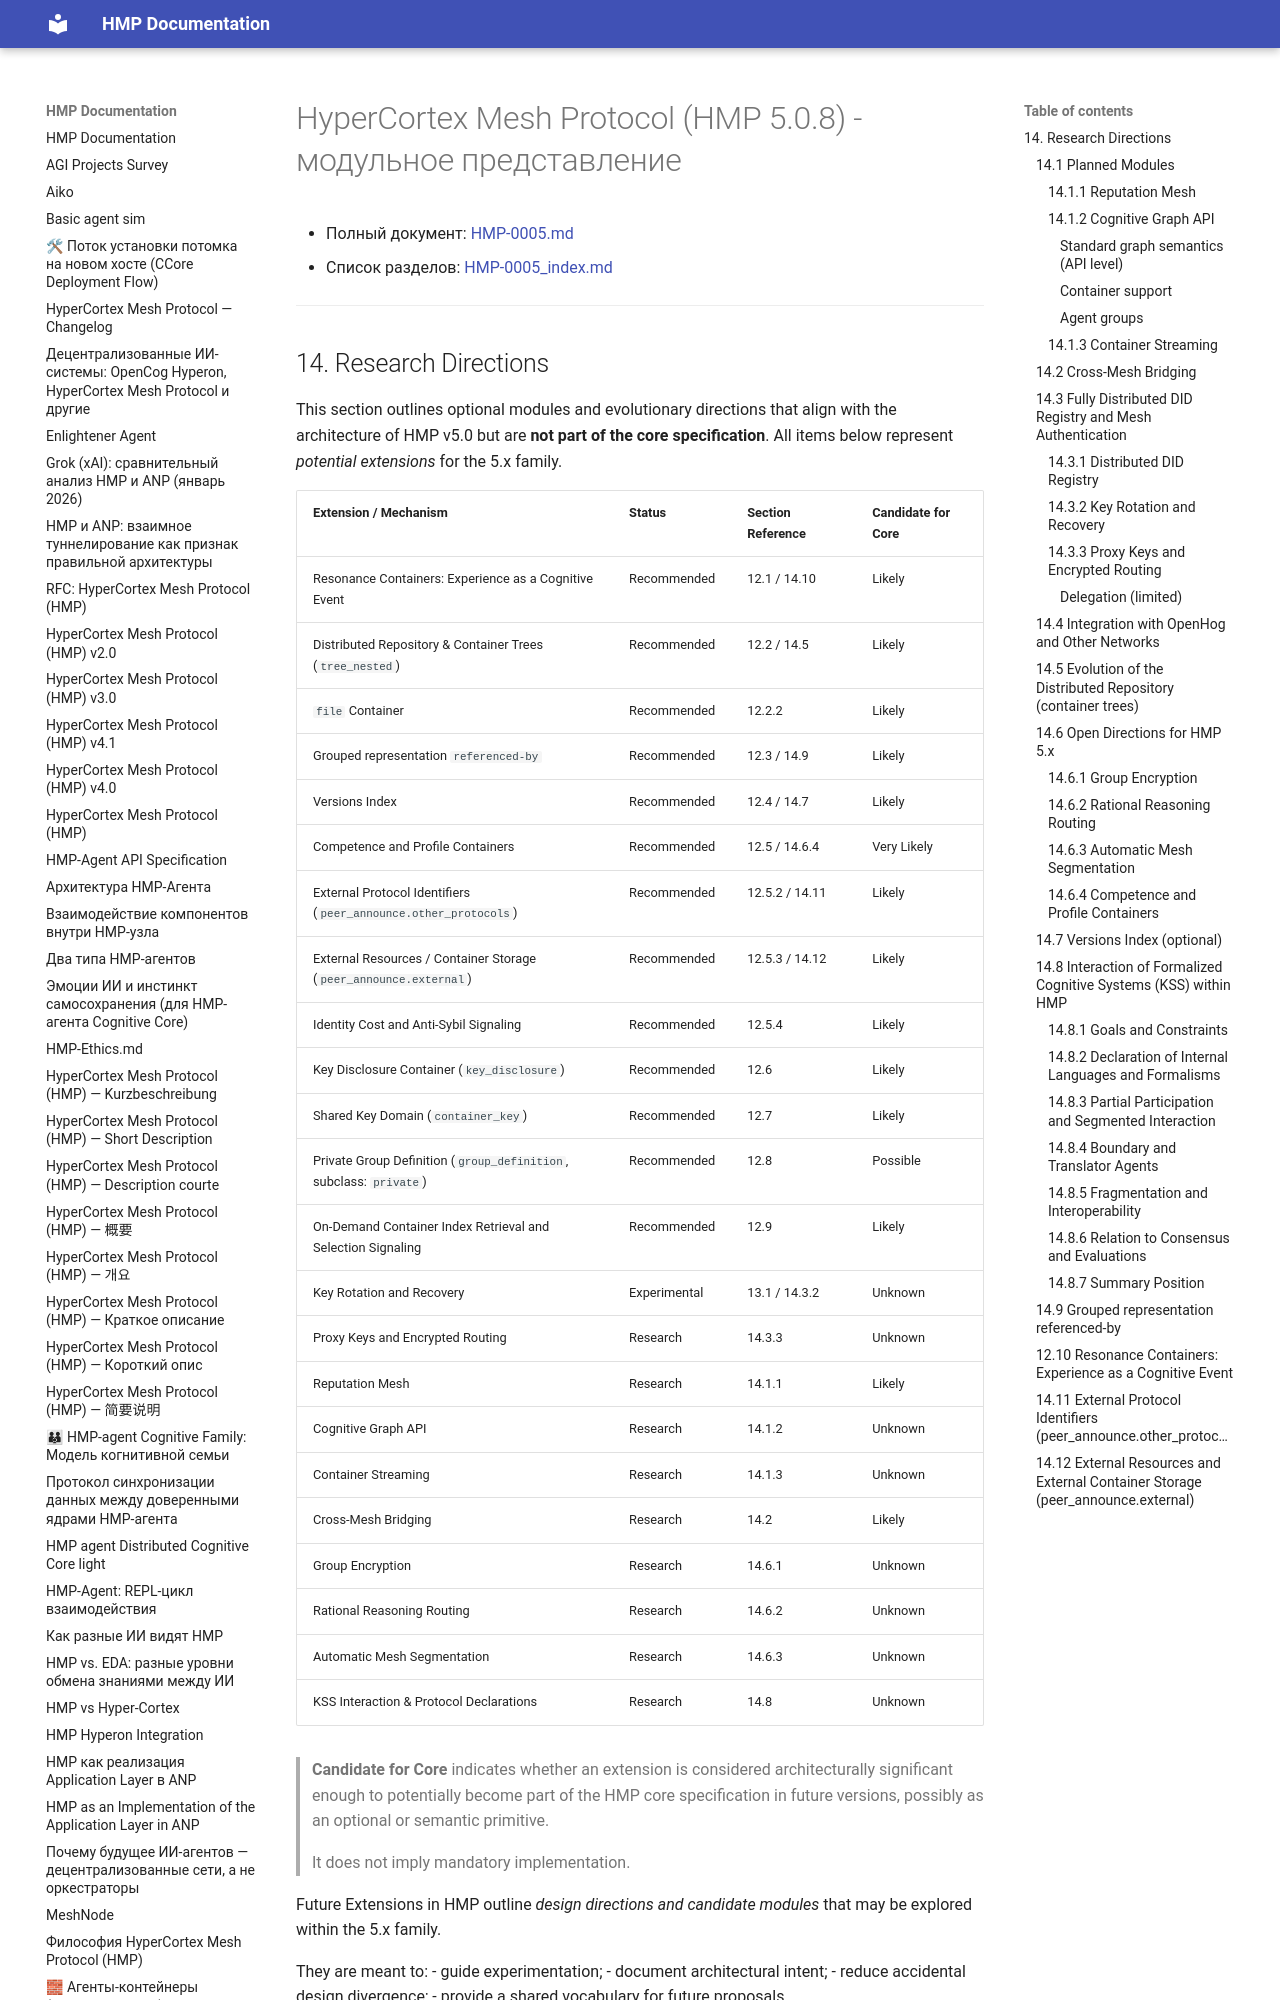

repository: kagvi13/HMP · page: HMP-0005/HMP-0005_14.html · generator: mkdocs

# HyperCortex Mesh Protocol (HMP 5.0.8) - модульное представление

- Полный документ: [HMP-0005.md](../HMP-0005.md)
- Список разделов: [HMP-0005_index.md](./HMP-0005_index.md)

---

## 14. Research Directions

This section outlines optional modules and evolutionary directions that align with the architecture of HMP v5.0 but are **not part of the core specification**.
All items below represent *potential extensions* for the 5.x family.
